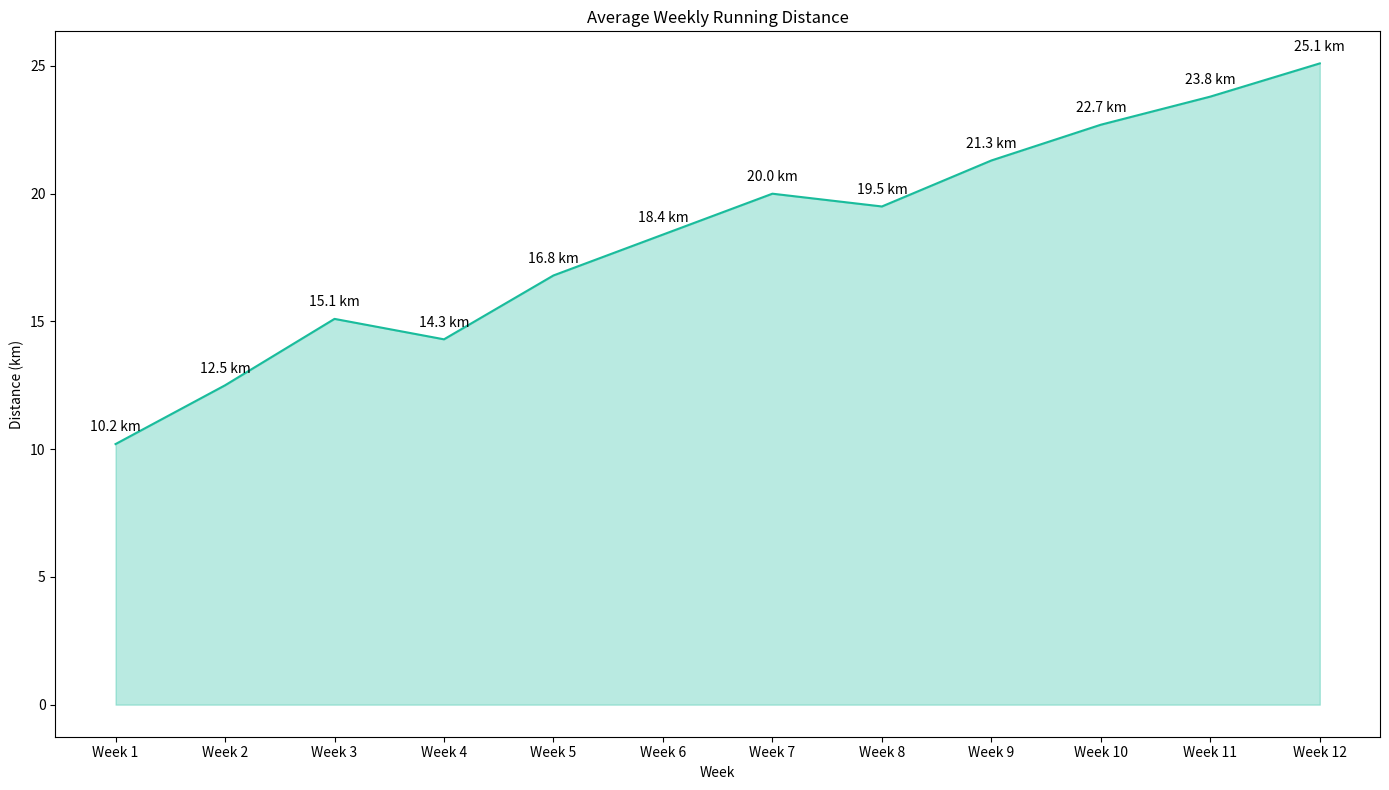

Write the Python code that produced this figure.

import pandas as pd
import seaborn as sns
import matplotlib.pyplot as plt

# Data creation
data = {
    'Week': ['Week 1', 'Week 2', 'Week 3', 'Week 4', 'Week 5', 'Week 6',
             'Week 7', 'Week 8', 'Week 9', 'Week 10', 'Week 11', 'Week 12'],
    'Distance (km)': [10.2, 12.5, 15.1, 14.3, 16.8, 18.4, 20.0, 19.5, 21.3, 22.7, 23.8, 25.1]
}

df = pd.DataFrame(data)

# Convert 'Week' from string to categorical to ensure correct order
df['Week'] = pd.Categorical(df['Week'], categories=[
    'Week 1', 'Week 2', 'Week 3', 'Week 4', 'Week 5', 'Week 6',
    'Week 7', 'Week 8', 'Week 9', 'Week 10', 'Week 11', 'Week 12'], ordered=True)

# Seaborn plot
plt.figure(figsize=(14, 8))
chart = sns.lineplot(x='Week', y='Distance (km)', data=df, color="#1abc9c")

# Filling the area under the line
plt.fill_between(x=df['Week'], y1=df['Distance (km)'], color="#1abc9c", alpha=0.3)

# Annotate
for i in range(df.shape[0]):
    plt.text(df['Week'][i], df['Distance (km)'][i]+0.5, f"{df['Distance (km)'][i]} km", horizontalalignment='center')

plt.title('Average Weekly Running Distance')
plt.xlabel('Week')
plt.ylabel('Distance (km)')

# Show plot
plt.tight_layout()
plt.show()
